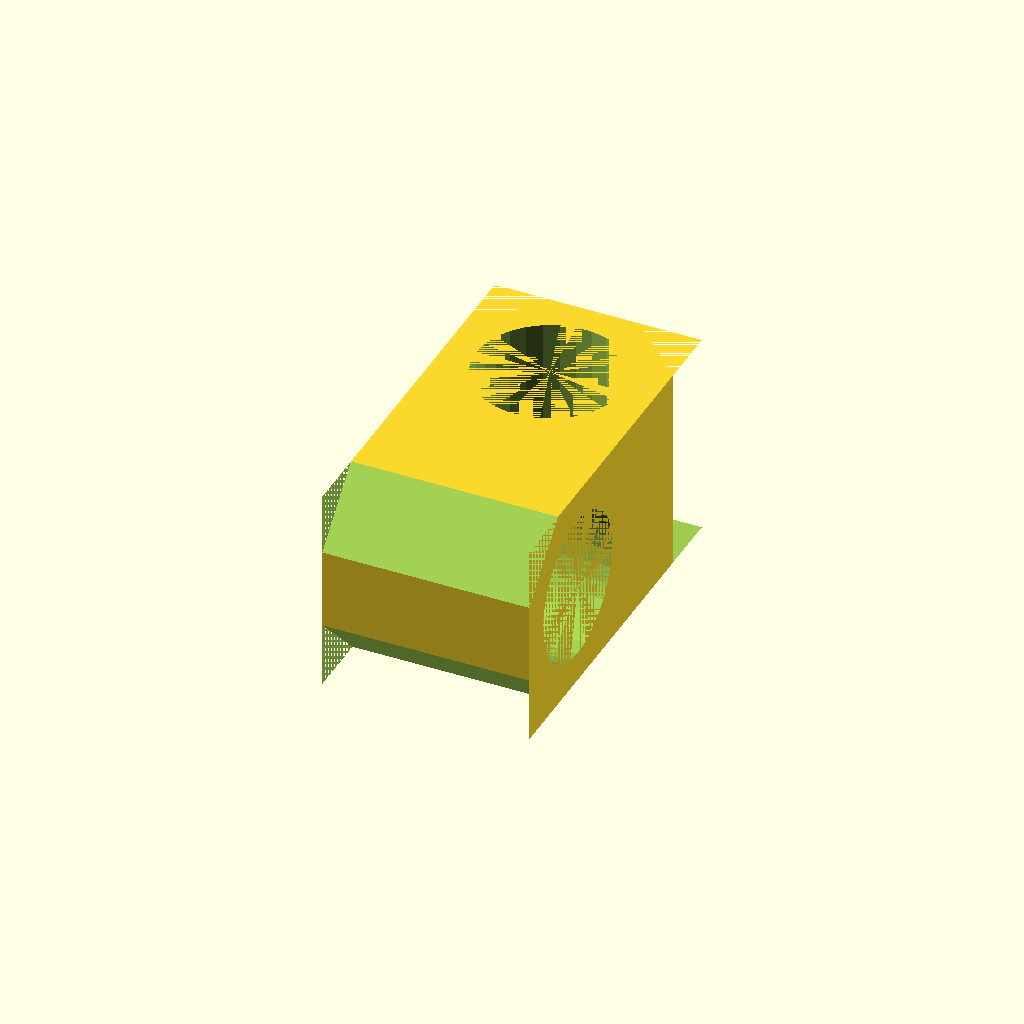
Cell 1: the model at its default parameters.
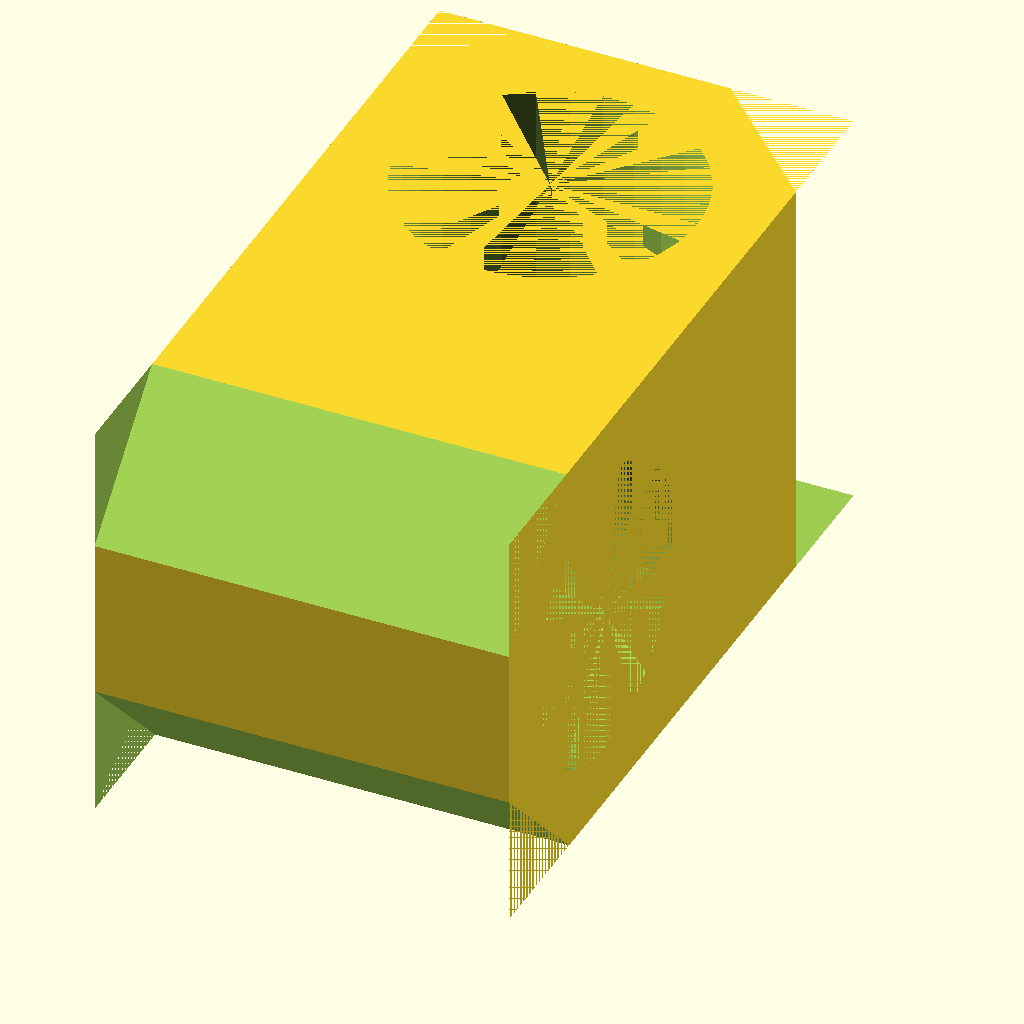
Cell 2: main_tube_diameter = 70 (everything else at default).
One fixed orthographic camera (rotation 55°, 0°, 25°; colour scheme Cornfield) for every cell.
Source of the model, 666_1004_promenne_final_1.scad:
main_tube_diameter=35;		
wall_thickness=main_tube_diameter/5;
thickness_between_tubes=main_tube_diameter/10;			
width=main_tube_diameter+2*wall_thickness;
depth=main_tube_diameter*2+2*wall_thickness+thickness_between_tubes;
height=width;
radius=main_tube_diameter/2;

difference(){

translate([-(width/2),-(depth-radius-wall_thickness),0])
cube([width,depth,height]);

    cylinder(h=height,r1=radius,r2=radius);

    translate([-(radius+wall_thickness),-(main_tube_diameter+thickness_between_tubes),radius+wall_thickness])
    rotate([0,90,0])
    cylinder(h=height,r1=radius,r2=radius);
    
    translate([width/2+sqrt(2)*wall_thickness,0,0])
    rotate([0,0,45])
    cube([width,width,height]);
    
    translate([-(width/2)-sqrt(2)*wall_thickness,0,0])
    rotate([0,0,45])
    cube([width, width,height]); 
    
    translate([-(width/2),- depth + height/2-sqrt(2)*wall_thickness,-height+(sqrt(2)*wall_thickness)/2])
    rotate([45,0,0])
    cube([width,height,height]);
   
    translate([-(width/2), -depth + height/2-sqrt(2)*wall_thickness,height/2])  
    rotate([45,0,0])
    cube([width,height,height]);  

    }
Parameter table extracted from the source (name, type, default, range or options):
main_tube_diameter: number, default 35
